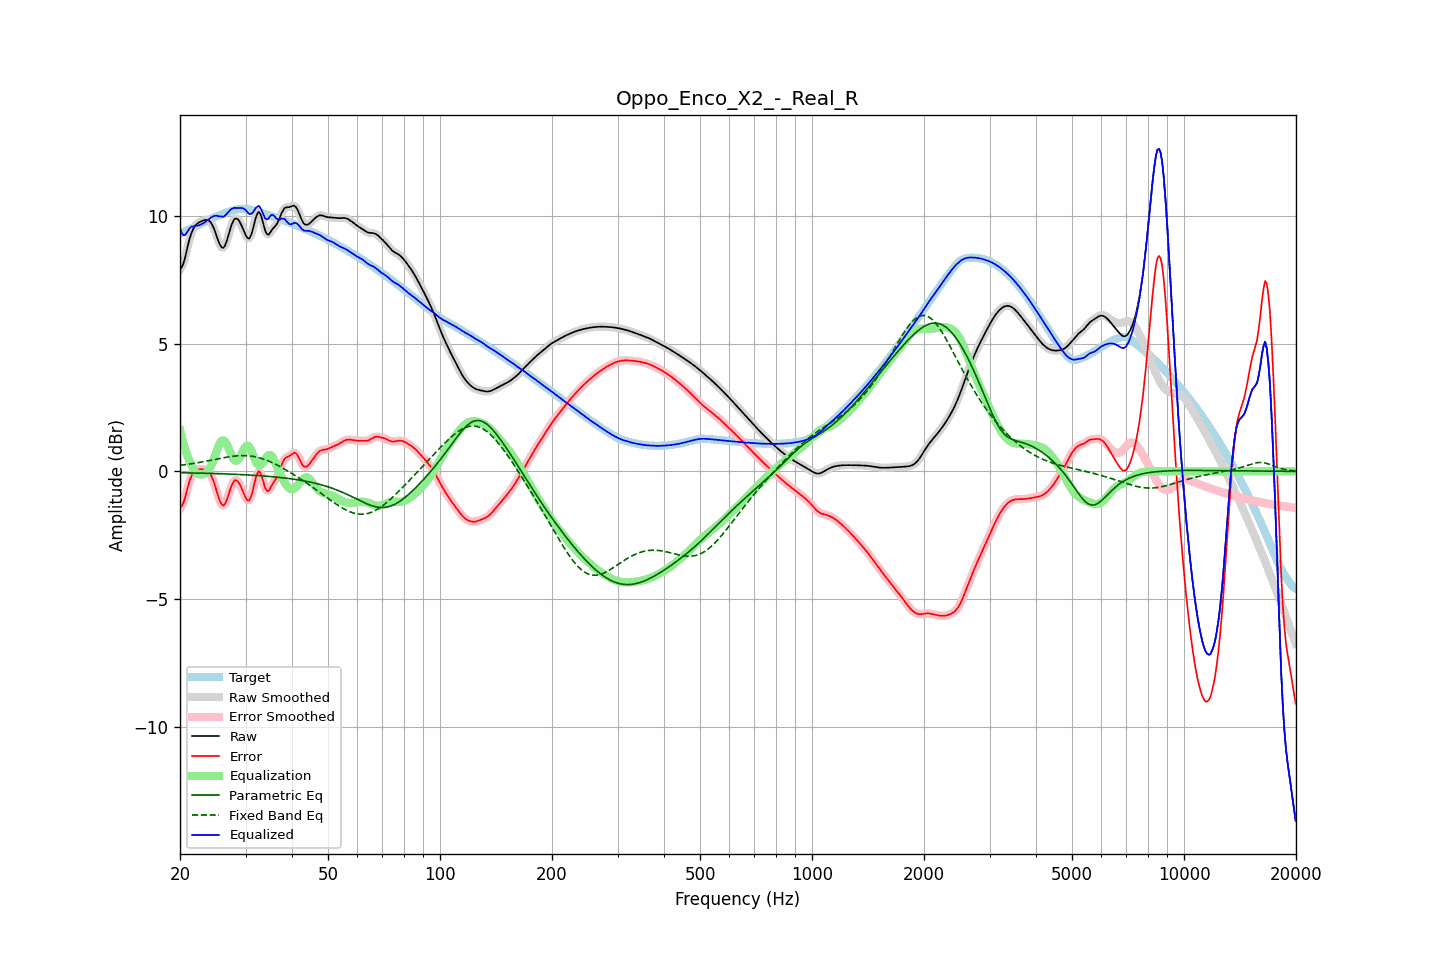

Values plotted in this chart, from the file beside it:
frequency, raw, error, smoothed, error_smoothed, equalization, parametric_eq, fixed_band_eq, equalized_raw, equalized_smoothed, target
20.00, 7.92, -1.42, 7.90, -1.45, 1.61, -0.05, 0.24, 9.53, 9.51, 9.35
20.20, 7.98, -1.37, 8.00, -1.35, 1.36, -0.05, 0.24, 9.34, 9.36, 9.35
20.40, 8.12, -1.25, 8.15, -1.22, 1.13, -0.05, 0.25, 9.25, 9.28, 9.37
20.61, 8.33, -1.06, 8.34, -1.06, 0.92, -0.06, 0.26, 9.24, 9.25, 9.39
20.81, 8.60, -0.82, 8.59, -0.83, 0.73, -0.06, 0.27, 9.33, 9.32, 9.42
21.02, 8.86, -0.59, 8.86, -0.59, 0.55, -0.06, 0.28, 9.42, 9.42, 9.45
21.23, 9.11, -0.37, 9.10, -0.38, 0.40, -0.06, 0.29, 9.51, 9.50, 9.48
21.44, 9.31, -0.20, 9.30, -0.20, 0.27, -0.06, 0.30, 9.58, 9.57, 9.51
21.66, 9.46, -0.08, 9.46, -0.08, 0.13, -0.06, 0.31, 9.59, 9.59, 9.54
21.87, 9.58, 0.01, 9.58, 0.01, 0.02, -0.06, 0.32, 9.61, 9.60, 9.57
22.09, 9.66, 0.06, 9.66, 0.06, -0.05, -0.06, 0.33, 9.61, 9.61, 9.60
22.31, 9.71, 0.08, 9.71, 0.08, -0.09, -0.07, 0.34, 9.62, 9.62, 9.63
22.54, 9.75, 0.09, 9.75, 0.09, -0.11, -0.07, 0.35, 9.64, 9.64, 9.66
22.76, 9.78, 0.09, 9.78, 0.09, -0.12, -0.07, 0.36, 9.66, 9.66, 9.69
22.99, 9.81, 0.08, 9.81, 0.09, -0.11, -0.07, 0.37, 9.70, 9.70, 9.72
23.22, 9.83, 0.08, 9.83, 0.08, -0.10, -0.07, 0.38, 9.73, 9.74, 9.76
23.45, 9.84, 0.06, 9.85, 0.06, -0.07, -0.07, 0.40, 9.78, 9.78, 9.79
23.69, 9.84, 0.03, 9.84, 0.03, -0.02, -0.08, 0.41, 9.83, 9.83, 9.82
23.92, 9.82, -0.03, 9.81, -0.03, 0.06, -0.08, 0.42, 9.88, 9.87, 9.85
24.16, 9.76, -0.12, 9.75, -0.12, 0.17, -0.08, 0.43, 9.92, 9.92, 9.87
24.40, 9.66, -0.25, 9.65, -0.25, 0.30, -0.08, 0.45, 9.96, 9.96, 9.90
24.65, 9.52, -0.41, 9.52, -0.41, 0.47, -0.08, 0.46, 9.99, 9.99, 9.93
24.89, 9.36, -0.60, 9.35, -0.61, 0.65, -0.09, 0.47, 10.01, 10.00, 9.96
25.14, 9.18, -0.81, 9.17, -0.82, 0.83, -0.09, 0.48, 10.01, 10.00, 9.99
25.39, 8.99, -1.03, 9.00, -1.02, 1.00, -0.09, 0.50, 9.99, 9.99, 10.02
25.65, 8.86, -1.19, 8.85, -1.19, 1.13, -0.09, 0.51, 9.98, 9.98, 10.04
25.91, 8.77, -1.30, 8.77, -1.30, 1.20, -0.09, 0.52, 9.97, 9.97, 10.07
26.16, 8.75, -1.34, 8.77, -1.32, 1.22, -0.10, 0.53, 9.97, 9.98, 10.09
26.43, 8.84, -1.28, 8.85, -1.27, 1.17, -0.10, 0.54, 10.01, 10.02, 10.11
26.69, 9.01, -1.13, 9.00, -1.14, 1.08, -0.10, 0.55, 10.08, 10.08, 10.14
26.96, 9.21, -0.95, 9.21, -0.95, 0.94, -0.10, 0.57, 10.15, 10.15, 10.16
27.23, 9.43, -0.75, 9.43, -0.75, 0.79, -0.11, 0.58, 10.22, 10.21, 10.18
27.50, 9.63, -0.57, 9.63, -0.57, 0.64, -0.11, 0.58, 10.27, 10.26, 10.20
27.77, 9.78, -0.43, 9.78, -0.43, 0.51, -0.11, 0.59, 10.30, 10.30, 10.22
28.05, 9.88, -0.35, 9.87, -0.36, 0.44, -0.11, 0.60, 10.32, 10.31, 10.23
28.33, 9.90, -0.35, 9.90, -0.34, 0.41, -0.12, 0.61, 10.31, 10.31, 10.25
28.62, 9.87, -0.39, 9.87, -0.39, 0.44, -0.12, 0.61, 10.31, 10.31, 10.26
28.90, 9.78, -0.48, 9.78, -0.49, 0.53, -0.12, 0.61, 10.31, 10.31, 10.27
29.19, 9.66, -0.61, 9.66, -0.61, 0.65, -0.13, 0.62, 10.31, 10.31, 10.27
29.48, 9.52, -0.76, 9.52, -0.76, 0.78, -0.13, 0.62, 10.30, 10.30, 10.28
29.78, 9.37, -0.91, 9.37, -0.91, 0.91, -0.13, 0.62, 10.27, 10.27, 10.28
30.08, 9.23, -1.04, 9.23, -1.05, 0.99, -0.14, 0.62, 10.22, 10.21, 10.27
30.38, 9.13, -1.13, 9.14, -1.13, 1.01, -0.14, 0.61, 10.14, 10.15, 10.27
30.68, 9.11, -1.14, 9.13, -1.12, 0.97, -0.14, 0.61, 10.08, 10.10, 10.25
30.99, 9.22, -1.02, 9.22, -1.02, 0.86, -0.15, 0.60, 10.08, 10.08, 10.24
31.30, 9.40, -0.82, 9.41, -0.81, 0.71, -0.15, 0.59, 10.11, 10.12, 10.22
31.61, 9.65, -0.56, 9.65, -0.55, 0.55, -0.15, 0.58, 10.19, 10.20, 10.20
31.93, 9.91, -0.28, 9.89, -0.30, 0.40, -0.16, 0.57, 10.30, 10.29, 10.19
32.24, 10.07, -0.10, 10.07, -0.10, 0.29, -0.16, 0.55, 10.36, 10.36, 10.17
32.57, 10.16, 0.01, 10.13, -0.01, 0.24, -0.17, 0.54, 10.40, 10.37, 10.15
32.89, 10.08, -0.05, 10.07, -0.06, 0.24, -0.17, 0.52, 10.32, 10.31, 10.13
33.22, 9.89, -0.22, 9.89, -0.22, 0.30, -0.18, 0.50, 10.19, 10.18, 10.11
33.55, 9.65, -0.44, 9.65, -0.44, 0.38, -0.18, 0.48, 10.03, 10.04, 10.09
33.89, 9.42, -0.65, 9.44, -0.63, 0.48, -0.18, 0.46, 9.90, 9.92, 10.07
34.23, 9.30, -0.76, 9.31, -0.74, 0.57, -0.19, 0.43, 9.87, 9.88, 10.05
34.57, 9.26, -0.77, 9.28, -0.75, 0.63, -0.19, 0.41, 9.89, 9.91, 10.03
34.92, 9.34, -0.67, 9.33, -0.68, 0.65, -0.20, 0.38, 9.99, 9.98, 10.01
35.27, 9.43, -0.56, 9.42, -0.57, 0.61, -0.21, 0.35, 10.04, 10.03, 9.99
35.62, 9.52, -0.45, 9.51, -0.46, 0.51, -0.21, 0.32, 10.03, 10.02, 9.97
35.97, 9.58, -0.36, 9.59, -0.36, 0.38, -0.22, 0.29, 9.97, 9.97, 9.95
... 635 more rows
